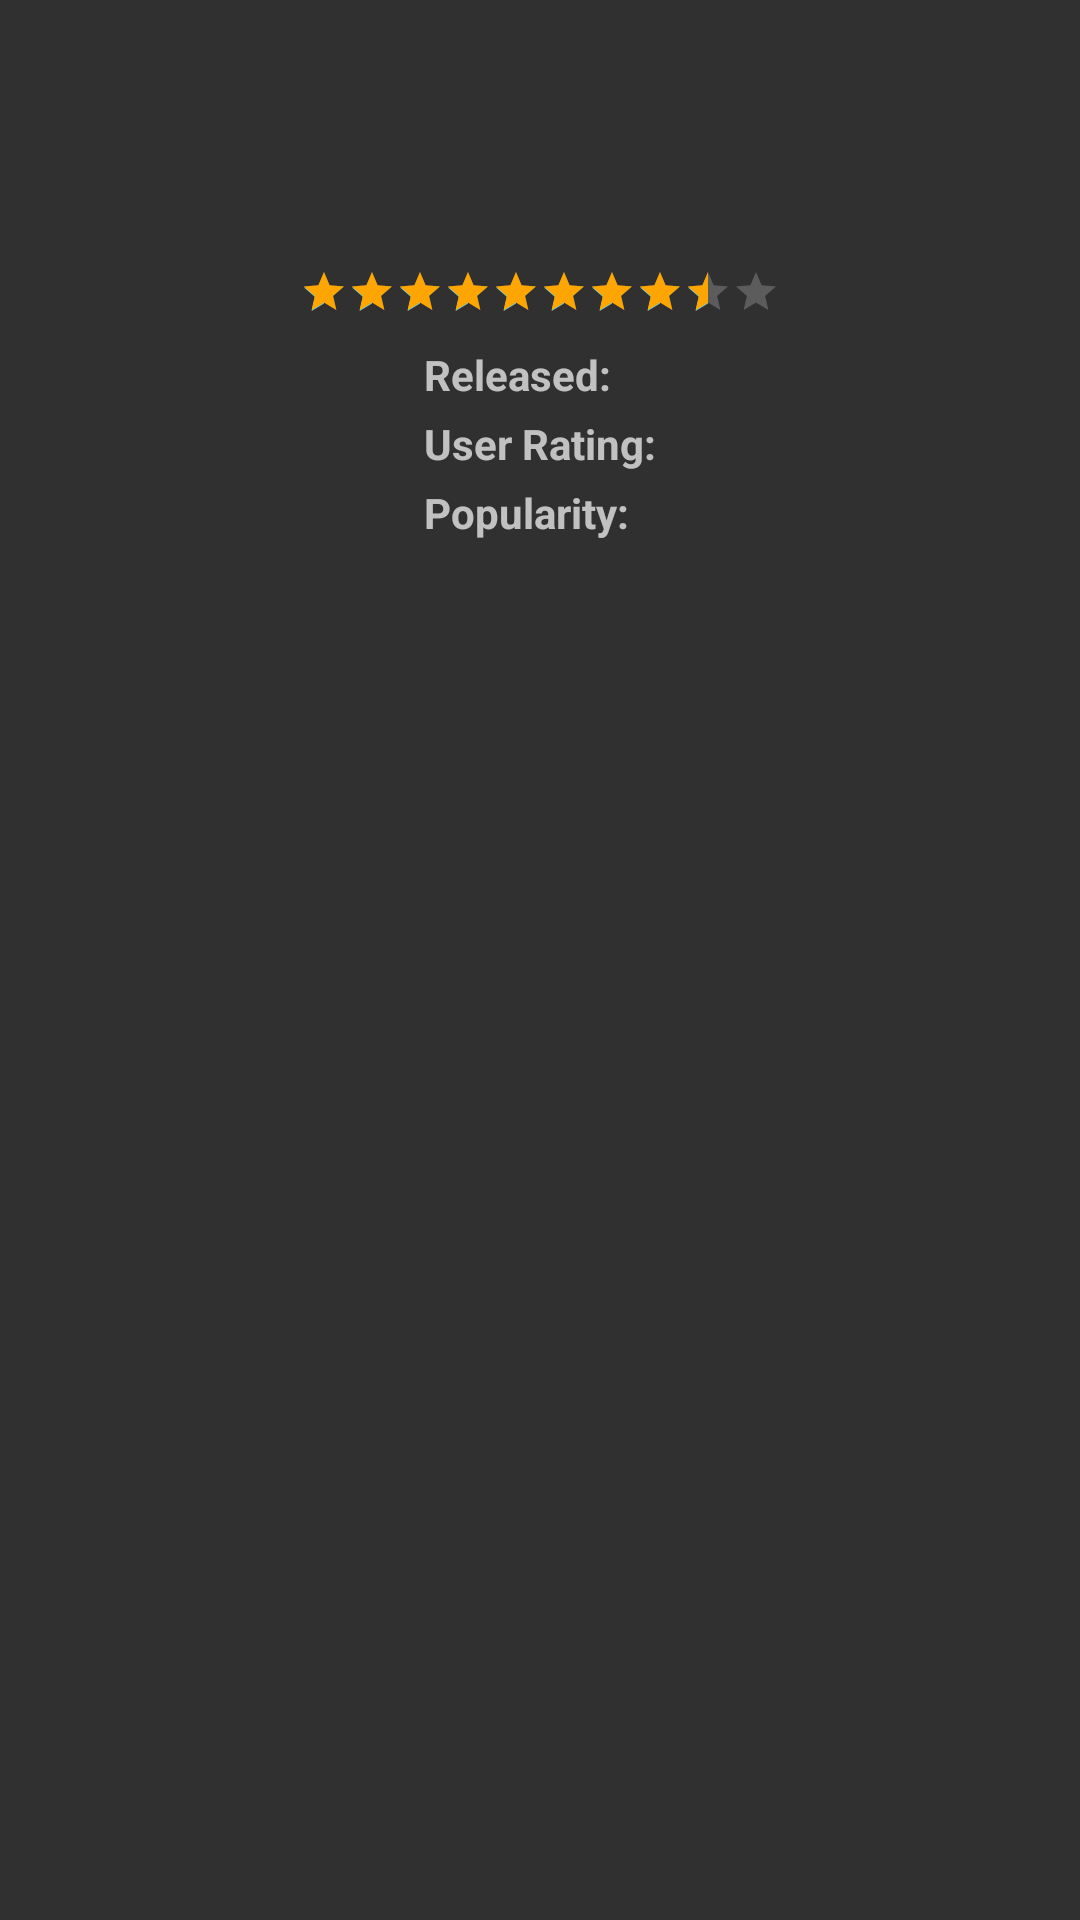

Android layout source for this screen:
<!-- AndroidManifest.xml: application theme AppTheme -->
<!-- res/layout/activity_movie_details.xml -->
<?xml version="1.0" encoding="utf-8"?>
<FrameLayout xmlns:android="http://schemas.android.com/apk/res/android"
    xmlns:app="http://schemas.android.com/apk/res-auto"
    xmlns:tools="http://schemas.android.com/tools"
    android:layout_width="match_parent"
    android:layout_height="match_parent"
    android:layout_centerInParent="true"
    android:layout_centerVertical="true"
    tools:context=".MovieDetailsActivity">

    <ScrollView
        android:layout_width="match_parent"
        android:layout_height="match_parent">

        <LinearLayout
            android:layout_width="match_parent"
            android:layout_height="wrap_content"
            android:orientation="vertical"
            android:padding="8dp">

            <TextView
                android:id="@+id/tv_movie_title"
                android:layout_width="match_parent"
                android:layout_height="wrap_content"
                android:layout_gravity="center_horizontal"
                android:gravity="center_vertical|center_horizontal"
                android:paddingBottom="2dp"
                android:paddingTop="8dp"
                android:textAppearance="@style/TextAppearance.AppCompat.Headline"
                android:textStyle="bold" />
            <TextView
                android:id="@+id/tv_original_title"
                android:layout_width="wrap_content"
                android:layout_height="wrap_content"
                android:padding="2dp"
                android:layout_margin="8dp"
                android:layout_gravity="center_horizontal"
                android:gravity="center_vertical|center_horizontal"
                android:textStyle="bold" />
            <RatingBar
                android:id="@+id/ratingBar"
                style="?attr/ratingBarStyleSmall"
                android:layout_width="wrap_content"
                android:layout_height="wrap_content"
                android:layout_gravity="center_horizontal"
                android:isIndicator="true"
                android:numStars="10"
                android:paddingBottom="8dp"
                android:rating="8.3"
                android:stepSize="0.5"
                android:progressTint="@color/ratingBar"
                />

            <LinearLayout
                android:layout_width="match_parent"
                android:layout_height="match_parent"
                android:gravity="center_vertical|center_horizontal"
                android:orientation="horizontal">

                <ImageView
                    android:id="@+id/iv_movie_poster"
                    android:layout_width="wrap_content"
                    android:layout_height="wrap_content"
                    android:layout_gravity="center_horizontal|center_vertical"
                    android:layout_margin="2dp"
                    app:srcCompat="@mipmap/ic_launcher"
                    android:contentDescription="@string/the_movie_poster" />

                <GridLayout
                    android:layout_width="wrap_content"
                    android:layout_height="wrap_content"
                    android:columnCount="2"
                    android:layout_gravity="start|top"
                    android:layout_marginRight="6dp"
                    android:layout_marginLeft="6dp">

                    <TextView
                        android:id="@+id/tv_released_label"
                        android:layout_width="wrap_content"
                        android:layout_height="wrap_content"
                        android:layout_column="0"
                        android:layout_row="0"
                        android:padding="2dp"
                        android:text="@string/released_label"
                        android:textStyle="bold" />

                    <TextView
                        android:id="@+id/tv_released_date"
                        android:layout_width="wrap_content"
                        android:layout_height="wrap_content"
                        android:layout_column="1"
                        android:layout_row="0"
                        android:padding="2dp" />

                    <TextView
                        android:id="@+id/tv_user_rating_label"
                        android:layout_width="wrap_content"
                        android:layout_height="wrap_content"
                        android:layout_column="0"
                        android:layout_row="1"
                        android:padding="2dp"
                        android:text="@string/user_rating"
                        android:textStyle="bold" />

                    <TextView
                        android:id="@+id/tv_user_rating"
                        android:layout_width="wrap_content"
                        android:layout_height="wrap_content"
                        android:layout_column="1"
                        android:layout_row="1"
                        android:padding="2dp" />

                    <TextView
                        android:id="@+id/tv_popularity_label"
                        android:layout_width="wrap_content"
                        android:layout_height="wrap_content"
                        android:layout_column="0"
                        android:layout_row="2"
                        android:padding="2dp"
                        android:text="@string/popularity"
                        android:textStyle="bold" />

                    <TextView
                        android:id="@+id/tv_popularity_rating"
                        android:layout_width="wrap_content"
                        android:layout_height="wrap_content"
                        android:layout_column="1"
                        android:layout_row="2"
                        android:padding="2dp" />


                </GridLayout>
            </LinearLayout>

            <TextView
                android:id="@+id/tv_overview"
                android:layout_width="wrap_content"
                android:layout_height="wrap_content"
                android:layout_margin="8dp"/>
        </LinearLayout>
    </ScrollView>

    <TextView
        android:layout_width="wrap_content"
        android:layout_height="wrap_content"
        android:visibility="gone"/>
    
    
</FrameLayout>
<!-- resources referenced by this layout -->
<resources>
  <color name="ratingBar">#ffa500</color>
  <string name="popularity">Popularity: </string>
  <string name="released_label">Released: </string>
  <string name="the_movie_poster">The poster for the movie</string>
  <string name="user_rating">User Rating: </string>
  <style name="AppTheme" parent="Theme.AppCompat">
          
          <item name="android:theme">@style/ThemeOverlay.AppCompat.Dark</item>
          
          
          
          
          <item name="preferenceTheme">@style/PreferenceThemeOverlay</item>
      </style>
</resources>
